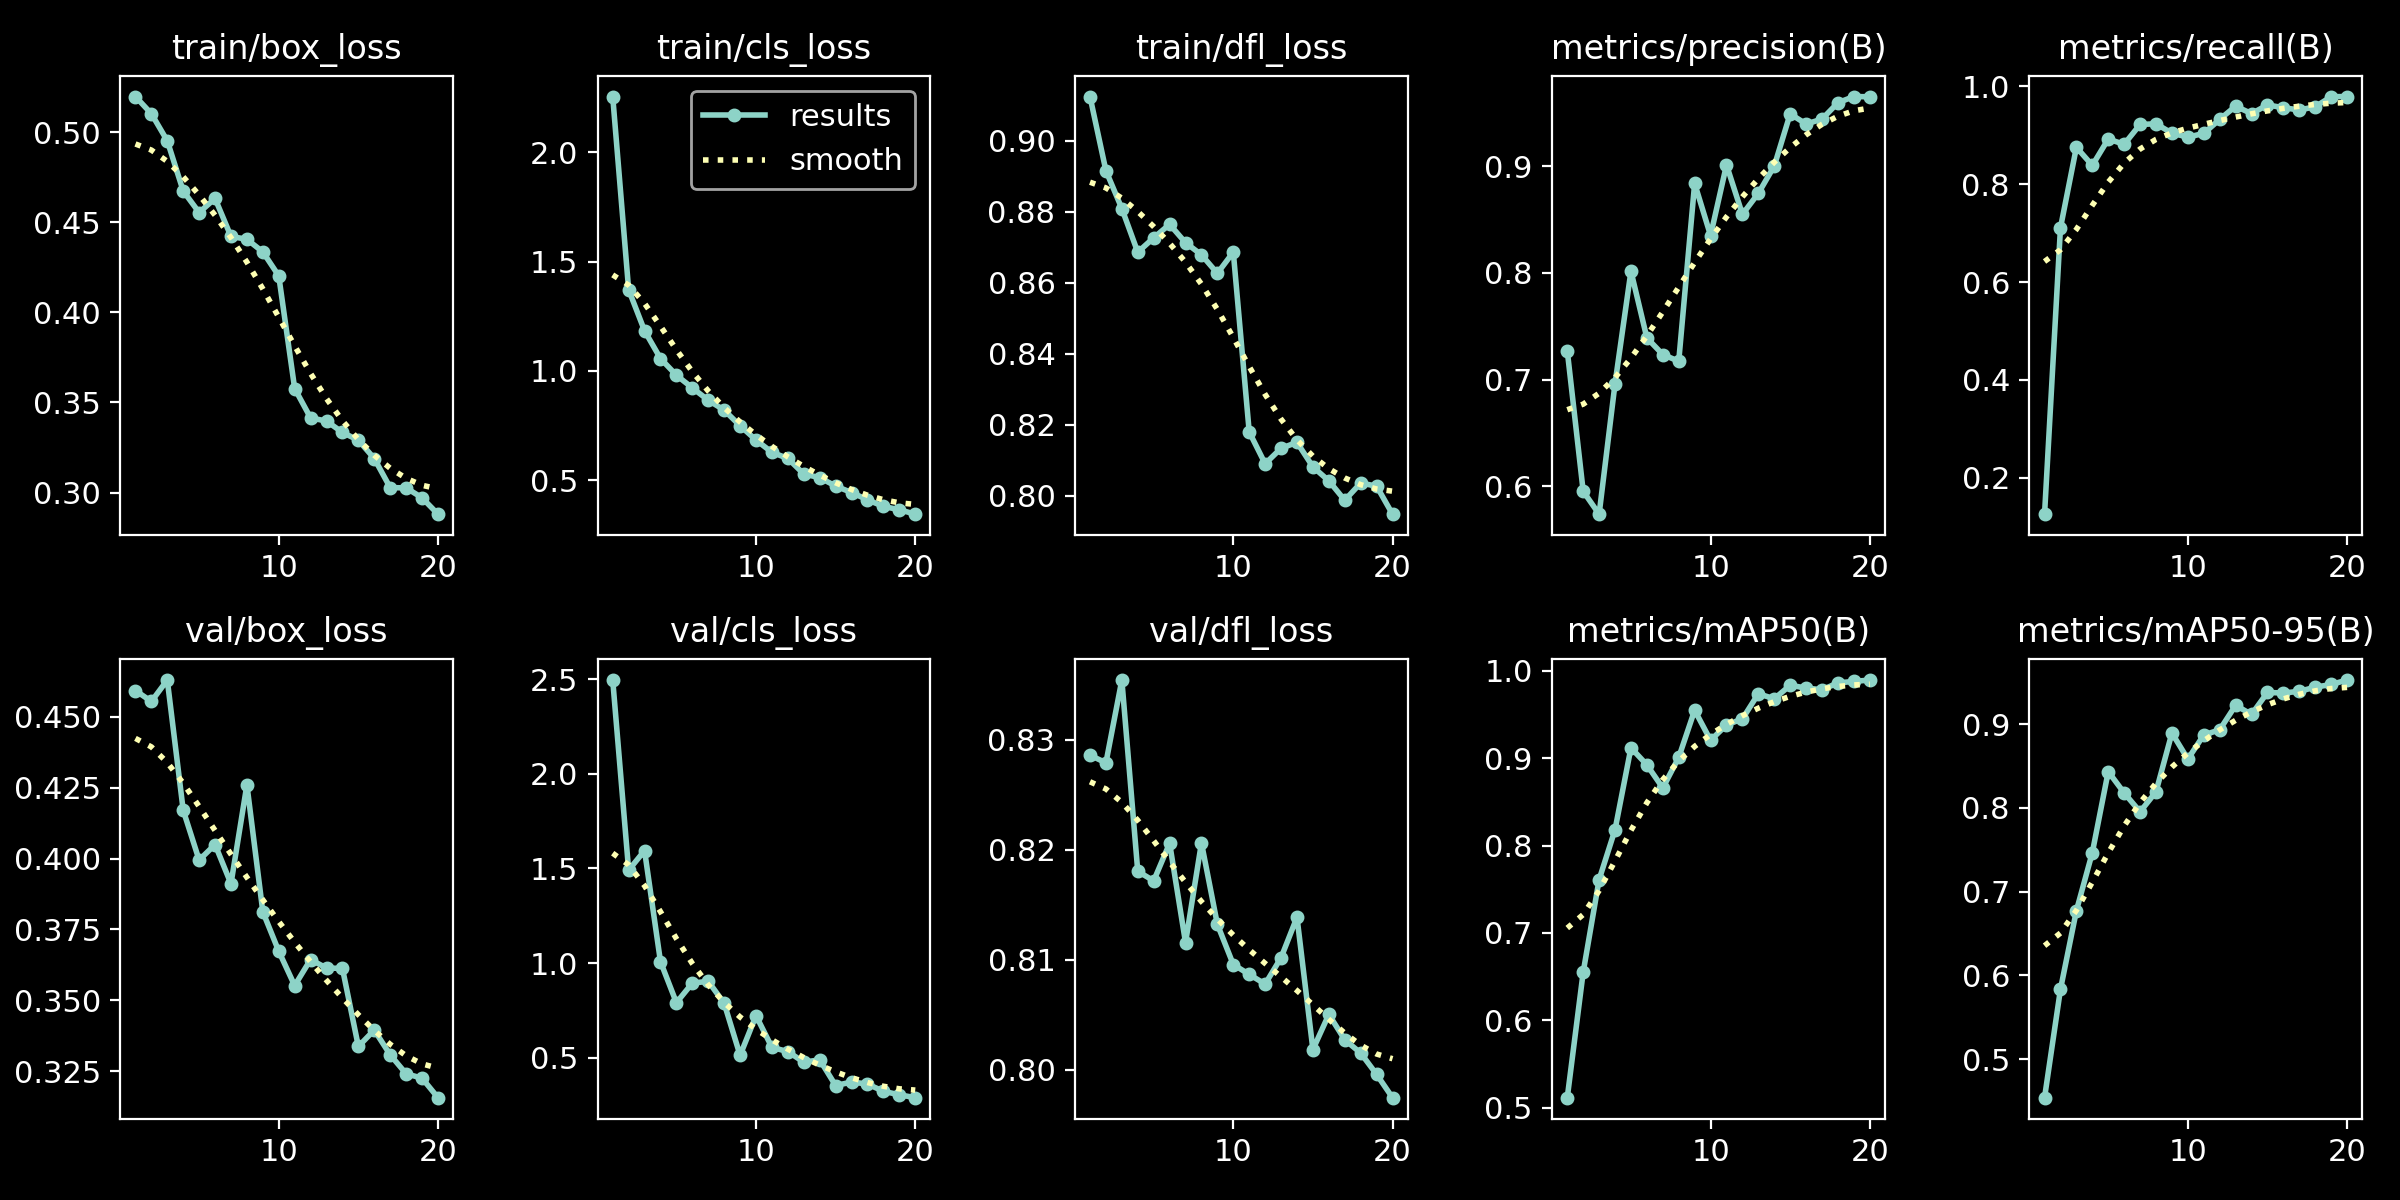

Source data for this figure (header and first rows):
epoch, time, train/box_loss, train/cls_loss, train/dfl_loss, metrics/precision(B), metrics/recall(B), metrics/mAP50(B), metrics/mAP50-95(B), val/box_loss, val/cls_loss, val/dfl_loss, lr/pg0, lr/pg1, lr/pg2
1, 61.04, 0.5198, 2.256, 0.9125, 0.7269, 0.1259, 0.5115, 0.4538, 0.4592, 2.495, 0.8286, 0.0004104, 0.0004104, 0.0004104
2, 119.4, 0.5103, 1.372, 0.8916, 0.5952, 0.7108, 0.6552, 0.5833, 0.4554, 1.491, 0.8279, 0.0007862, 0.0007862, 0.0007862
3, 176.7, 0.4952, 1.183, 0.881, 0.5738, 0.8754, 0.7611, 0.6772, 0.4629, 1.594, 0.8354, 0.001121, 0.001121, 0.001121
4, 234.4, 0.4674, 1.056, 0.8687, 0.6962, 0.8384, 0.8183, 0.7467, 0.417, 1.008, 0.818, 0.001064, 0.001064, 0.001064
5, 294.2, 0.4554, 0.9799, 0.8727, 0.8015, 0.8921, 0.912, 0.8435, 0.3995, 0.7914, 0.8172, 0.001002, 0.001002, 0.001002
6, 353.3, 0.4632, 0.922, 0.8765, 0.739, 0.8816, 0.8925, 0.818, 0.4049, 0.8948, 0.8206, 0.0009406, 0.0009406, 0.0009406
7, 410.6, 0.4422, 0.8654, 0.8713, 0.7234, 0.922, 0.866, 0.7955, 0.3911, 0.9044, 0.8115, 0.0008787, 0.0008787, 0.0008787
8, 470.4, 0.4406, 0.8199, 0.8679, 0.7171, 0.9234, 0.901, 0.8193, 0.426, 0.7882, 0.8206, 0.0008169, 0.0008169, 0.0008169
9, 528.4, 0.4336, 0.7488, 0.8627, 0.8838, 0.9042, 0.955, 0.8896, 0.3812, 0.5136, 0.8132, 0.000755, 0.000755, 0.000755
10, 587.6, 0.4203, 0.6831, 0.8687, 0.8349, 0.8961, 0.9206, 0.8584, 0.3673, 0.7231, 0.8095, 0.0006931, 0.0006931, 0.0006931
11, 644.9, 0.3578, 0.6268, 0.818, 0.9011, 0.9037, 0.9381, 0.8873, 0.3552, 0.5551, 0.8086, 0.0006312, 0.0006312, 0.0006312
12, 700.9, 0.3414, 0.5988, 0.8091, 0.8548, 0.9324, 0.9451, 0.8934, 0.3644, 0.5335, 0.8078, 0.0005694, 0.0005694, 0.0005694
13, 756.8, 0.3397, 0.5276, 0.8134, 0.8745, 0.9594, 0.9739, 0.9227, 0.3614, 0.4773, 0.8102, 0.0005075, 0.0005075, 0.0005075
14, 814.1, 0.3334, 0.5108, 0.8151, 0.9001, 0.9442, 0.9681, 0.9118, 0.3613, 0.49, 0.8138, 0.0004456, 0.0004456, 0.0004456
15, 871, 0.329, 0.4726, 0.8082, 0.949, 0.9619, 0.9836, 0.9381, 0.3337, 0.3541, 0.8018, 0.0003837, 0.0003837, 0.0003837
16, 929, 0.3189, 0.4425, 0.8043, 0.9394, 0.9562, 0.9804, 0.9375, 0.3395, 0.3726, 0.805, 0.0003219, 0.0003219, 0.0003219
17, 985.5, 0.3027, 0.4096, 0.7988, 0.9441, 0.9516, 0.9784, 0.9394, 0.3308, 0.3621, 0.8027, 0.00026, 0.00026, 0.00026
18, 1042, 0.3026, 0.3789, 0.8036, 0.9594, 0.9581, 0.9863, 0.9444, 0.3241, 0.3238, 0.8015, 0.0001981, 0.0001981, 0.0001981
19, 1100, 0.2971, 0.3641, 0.8028, 0.9652, 0.9788, 0.988, 0.9476, 0.3226, 0.3052, 0.7996, 0.0001363, 0.0001363, 0.0001363
20, 1157, 0.288, 0.3436, 0.7949, 0.965, 0.979, 0.9895, 0.9529, 0.3157, 0.29, 0.7974, 7.4375e-05, 7.4375e-05, 7.4375e-05
